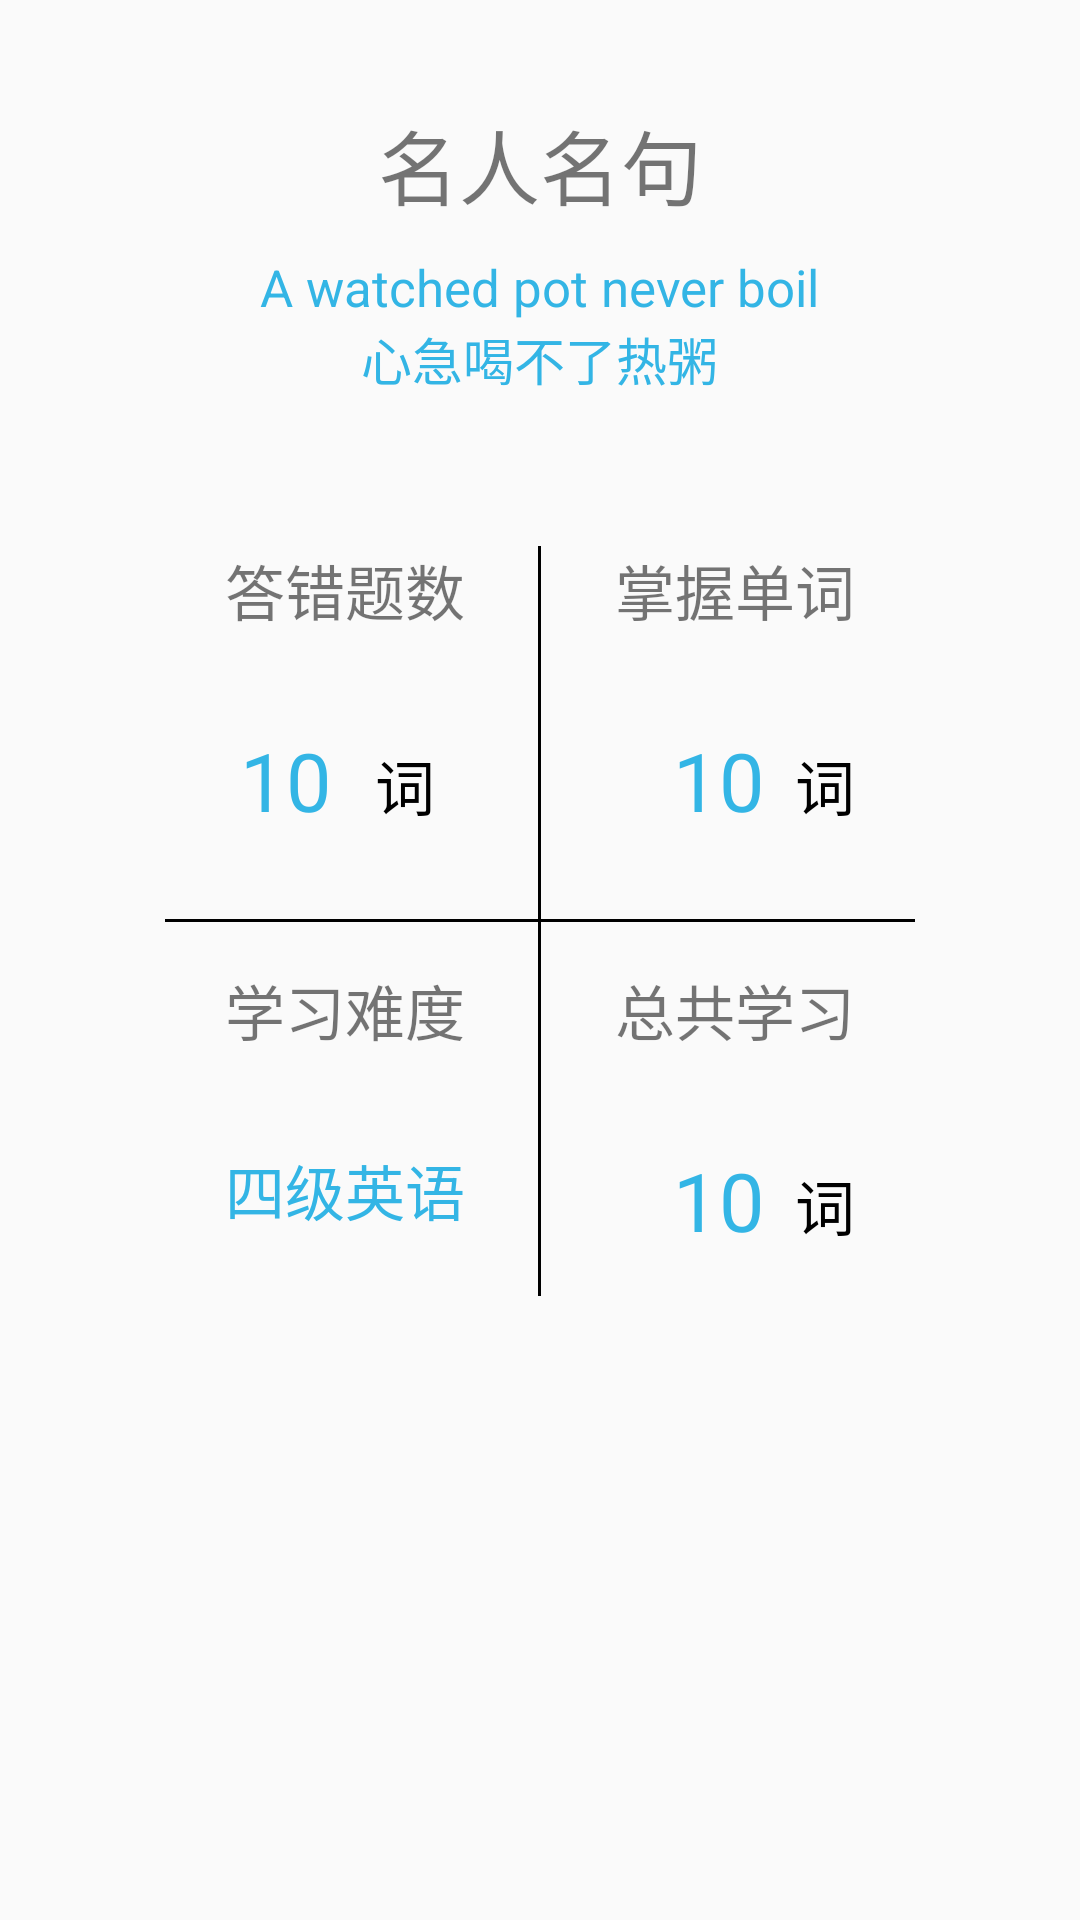

The Android layout XML behind this screen, and the referenced resources:
<!-- AndroidManifest.xml: application theme AppTheme -->
<!-- res/layout/home_layout.xml -->
<?xml version="1.0" encoding="utf-8"?>
<LinearLayout xmlns:android="http://schemas.android.com/apk/res/android"
    android:layout_width="match_parent"
    android:layout_height="match_parent"
    android:orientation="vertical"
    >
    
    <TextView
        android:layout_width="wrap_content"
        android:layout_height="wrap_content"
        android:text="名人名句"
        android:textSize="27dp"
        android:layout_marginTop="35dp"
        android:layout_gravity="center_horizontal"/>
    
    <TextView
        android:layout_marginLeft="15dp"
        android:layout_marginRight="15dp"
        android:id="@+id/wisdom_english"
        android:layout_width="wrap_content"
        android:layout_height="wrap_content"
        android:text="A watched pot never boil"
        android:textSize="17sp"
        android:layout_marginTop="10dp"
        android:textColor="@android:color/holo_blue_light"
        android:layout_gravity="center_horizontal"/>
    
    <TextView
        android:layout_marginLeft="15dp"
        android:layout_marginRight="15dp"
        android:id="@+id/wisdom_china"
        android:layout_width="wrap_content"
        android:layout_height="wrap_content"
        android:text="心急喝不了热粥"
        android:textSize="17dp"
        android:textColor="@android:color/holo_blue_light"
        android:layout_gravity="center_horizontal"/>

    <RelativeLayout
        android:layout_width="250dp"
        android:layout_height="250dp"
        android:layout_gravity="center_horizontal"
        android:layout_marginTop="50dp">
        
        <TextView
            android:layout_width="1dp"
            android:layout_height="match_parent"
            android:gravity="center_horizontal"
            android:layout_centerHorizontal="true"
            android:background="@android:color/black"/>
        
        <TextView
            android:layout_width="match_parent"
            android:layout_height="1dp"
            android:gravity="center_horizontal"
            android:layout_centerVertical="true"
            android:background="@android:color/black"/>
        
        <TextView
            android:layout_width="wrap_content"
            android:layout_height="wrap_content"
            android:text="答错题数"
            android:textSize="20sp"
            android:layout_alignParentLeft="true"
            android:layout_marginLeft="20dp"
            android:id="@+id/textView3" />
        
        <TextView
            android:layout_width="wrap_content"
            android:layout_height="wrap_content"
            android:text="掌握单词"
            android:textSize="20sp"
            android:layout_alignParentRight="true"
            android:layout_marginRight="20dp"/>

        
        <TextView
            android:layout_width="wrap_content"
            android:layout_height="wrap_content"
            android:text="学习难度"
            android:textSize="20sp"
            android:layout_alignParentLeft="true"
            android:layout_marginLeft="20dp"
            android:layout_marginTop="140dp"/>
        
        <TextView
            android:layout_width="wrap_content"
            android:layout_height="wrap_content"
            android:text="总共学习"
            android:textSize="20sp"
            android:layout_alignParentRight="true"
            android:layout_marginTop="140dp"
            android:layout_marginRight="20dp"/>

        
        <TextView
            android:id="@+id/wrong_text"
            android:layout_width="wrap_content"
            android:layout_height="wrap_content"
            android:layout_alignParentLeft="true"
            android:layout_marginLeft="25dp"
            android:layout_marginTop="60dp"
            android:text="10"
            android:textColor="@android:color/holo_blue_light"
            android:textSize="27sp" />
        <TextView
            android:layout_width="wrap_content"
            android:layout_height="wrap_content"
            android:layout_alignParentLeft="true"
            android:layout_centerHorizontal="true"
            android:text="词"
            android:textSize="20sp"
            android:layout_marginTop="65dp"
            android:layout_marginLeft="70dp"
            android:textColor="@android:color/black"/>
        
        <TextView
            android:id="@+id/already_mastered"
            android:layout_width="wrap_content"
            android:layout_height="wrap_content"
            android:layout_alignParentRight="true"
            android:text="10"
            android:textSize="27sp"
            android:textColor="@android:color/holo_blue_light"
            android:layout_marginTop="60dp"
            android:layout_marginRight="50dp" />
        <TextView
            android:layout_width="wrap_content"
            android:layout_height="wrap_content"
            android:layout_alignParentRight="true"
            android:layout_centerHorizontal="true"
            android:text="词"
            android:textSize="20sp"
            android:layout_marginTop="65dp"
            android:layout_marginRight="20dp"
            android:textColor="@android:color/black"/>
        
        <TextView
            android:id="@+id/already_study"
            android:layout_width="wrap_content"
            android:layout_height="wrap_content"
            android:layout_alignParentRight="true"
            android:text="10"
            android:textSize="27sp"
            android:textColor="@android:color/holo_blue_light"
            android:layout_marginTop="200dp"
            android:layout_marginRight="50dp"/>
        <TextView
            android:layout_width="wrap_content"
            android:layout_height="wrap_content"
            android:layout_alignParentRight="true"
            android:layout_centerHorizontal="true"
            android:text="词"
            android:textSize="20sp"
            android:layout_marginTop="205dp"
            android:layout_marginRight="20dp"
            android:textColor="@android:color/black"/>
        
        <TextView
            android:id="@+id/difficulty_text"
            android:layout_width="wrap_content"
            android:layout_height="wrap_content"
            android:layout_alignParentLeft="true"
            android:text="四级英语"
            android:textSize="20sp"
            android:textColor="@android:color/holo_blue_light"
            android:layout_marginTop="200dp"
            android:layout_marginLeft="20dp"/>
    </RelativeLayout>
    <LinearLayout
        android:layout_width="match_parent"
        android:layout_height="wrap_content"
        android:layout_marginTop="2dp"
        android:gravity="center"
        android:orientation="vertical">

        <android.support.v4.view.ViewPager
            android:id="@+id/viewPager"
            android:layout_width="match_parent"
            android:layout_height="250dp"
            android:clipToPadding="false"
            android:overScrollMode="never"
            android:paddingBottom="10dp"
            android:paddingEnd="40dp"
            android:paddingLeft="40dp"
            android:paddingRight="40dp"
            android:paddingStart="40dp"/>
    </LinearLayout>

</LinearLayout>
<!-- resources referenced by this layout -->
<resources>
  <style name="AppTheme" parent="Theme.AppCompat.Light.NoActionBar">
          
          <item name="colorPrimary">@color/colorPrimary</item>
          <item name="colorPrimaryDark">@color/colorPrimaryDark</item>
          <item name="colorAccent">@android:color/holo_blue_light</item>
      </style>
  <!-- not gathered from this repository: default colours our renderer supplied (Android Studio template values) -->
  <color name="colorPrimary">#FF6200EE</color>
  <color name="colorPrimaryDark">#FF3700B3</color>
</resources>
